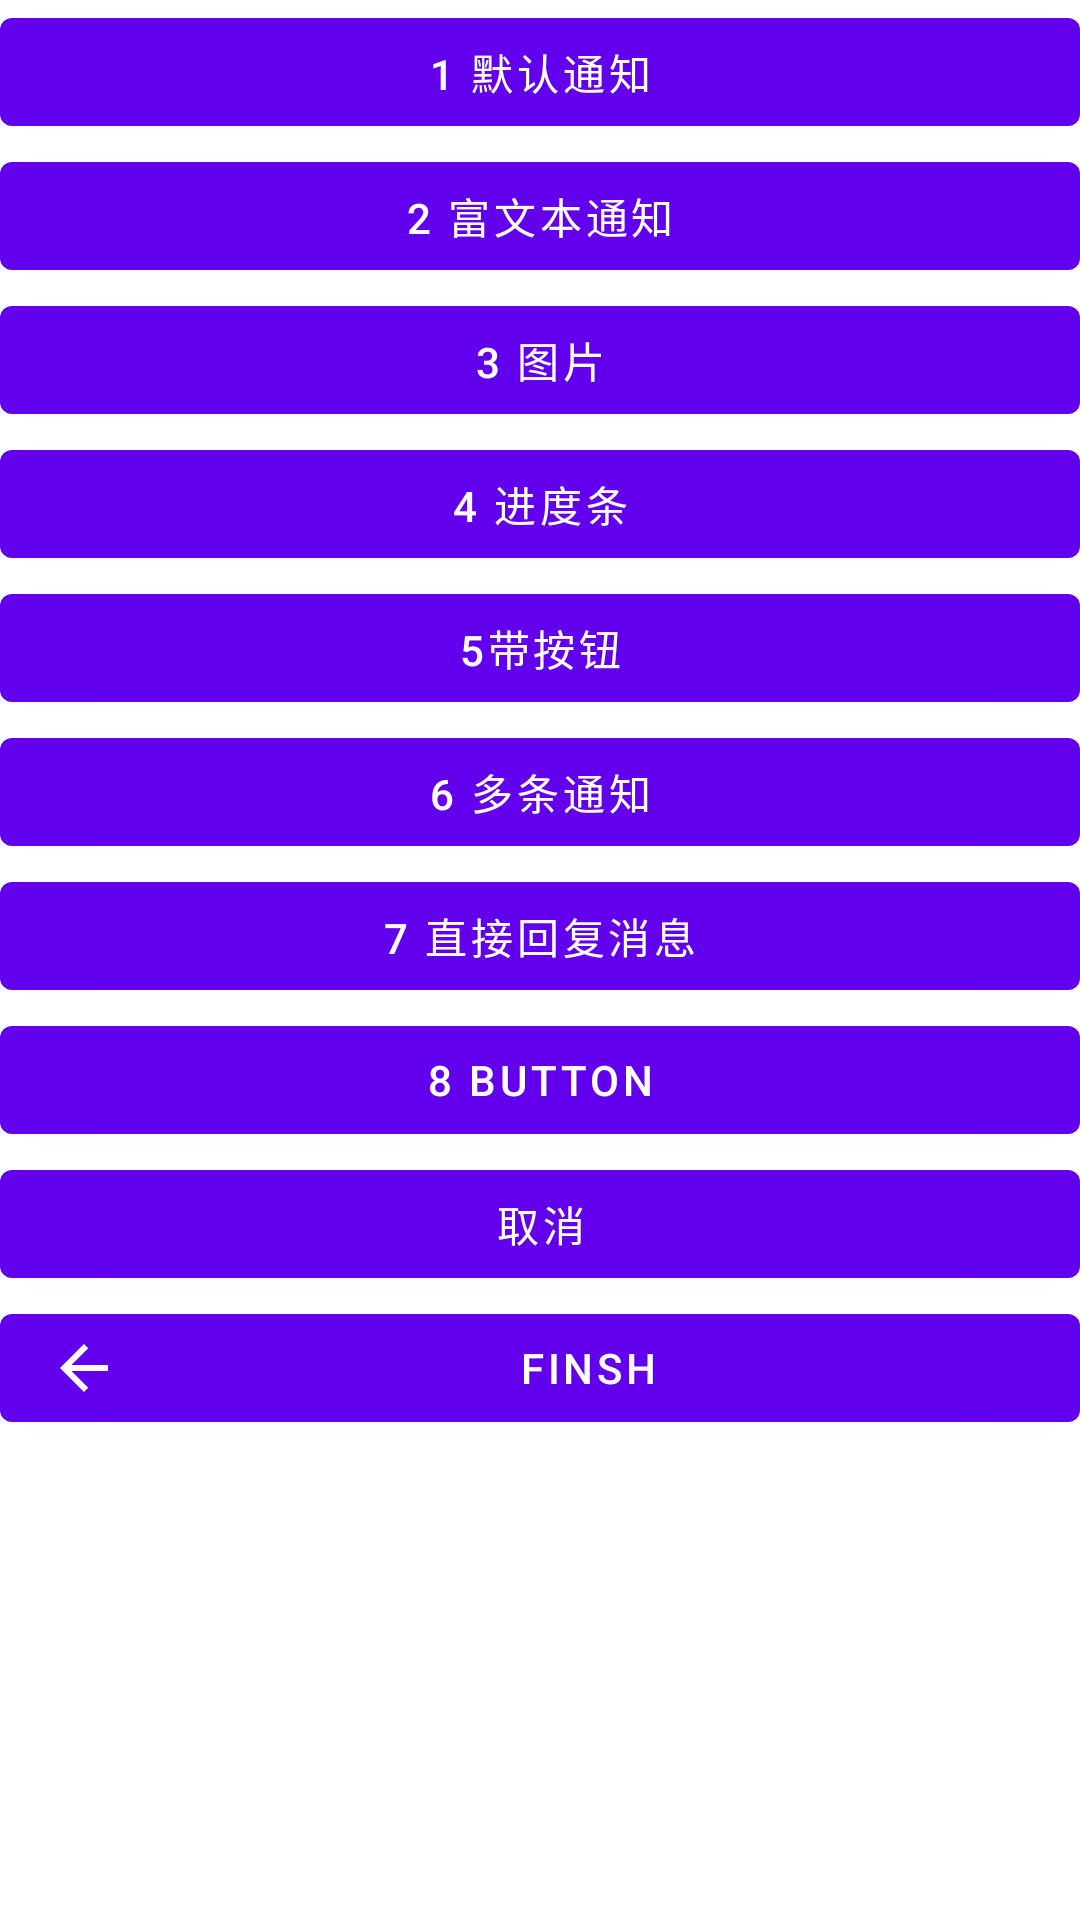

The Android layout XML behind this screen, and the referenced resources:
<!-- AndroidManifest.xml: application theme Theme.MyApplication -->
<!-- res/layout/activity_notification.xml -->
<?xml version="1.0" encoding="utf-8"?>
<LinearLayout xmlns:android="http://schemas.android.com/apk/res/android"
    xmlns:app="http://schemas.android.com/apk/res-auto"
    xmlns:tools="http://schemas.android.com/tools"
    android:layout_width="match_parent"
    android:layout_height="match_parent"
    android:orientation="vertical"
    tools:context=".Activity_Notification">

    <Button
        android:id="@+id/b1"
        android:layout_width="match_parent"
        android:layout_height="wrap_content"
        android:text="1 默认通知" />

    <Button
        android:id="@+id/b2"
        android:layout_width="match_parent"
        android:layout_height="wrap_content"
        android:text="2 富文本通知" />

    <Button
        android:id="@+id/b3"
        android:layout_width="match_parent"
        android:layout_height="wrap_content"
        android:text="3 图片" />

    <Button
        android:id="@+id/b4"
        android:layout_width="match_parent"
        android:layout_height="wrap_content"
        android:text="4 进度条" />

    <Button
        android:id="@+id/b5"
        android:layout_width="match_parent"
        android:layout_height="wrap_content"
        android:text="5带按钮" />

    <Button
        android:id="@+id/b6"
        android:layout_width="match_parent"
        android:layout_height="wrap_content"
        android:text="6 多条通知" />

    <Button
        android:id="@+id/b7"
        android:layout_width="match_parent"
        android:layout_height="wrap_content"
        android:text="7 直接回复消息" />

    <Button
        android:id="@+id/b8"
        android:layout_width="match_parent"
        android:layout_height="wrap_content"
        android:text="8 Button" />

    <Button
        android:id="@+id/b_cancel"
        android:layout_width="match_parent"
        android:layout_height="wrap_content"
        android:text="取消" />

    <Button
        android:id="@+id/finish12"
        android:layout_width="match_parent"
        android:layout_height="wrap_content"
        android:text="finsh"
        app:icon="@drawable/abc_vector_test" />
</LinearLayout>
<!-- resources referenced by this layout -->
<resources>
  <style name="Theme.MyApplication" parent="Theme.MaterialComponents.DayNight.DarkActionBar">
          
          <item name="colorPrimary">@color/purple_500</item>
          <item name="colorPrimaryVariant">@color/purple_700</item>
          <item name="colorOnPrimary">@color/white</item>
          
          <item name="colorSecondary">@color/teal_200</item>
          <item name="colorSecondaryVariant">@color/teal_700</item>
          <item name="colorOnSecondary">@color/black</item>
          
          <item name="android:statusBarColor" tools:targetApi="l">?attr/colorPrimaryVariant</item>
          
      </style>
  <!-- not gathered from this repository: default colours our renderer supplied (Android Studio template values) -->
  <color name="purple_500">#FF6200EE</color>
  <color name="purple_700">#FF3700B3</color>
  <color name="teal_200">#FF03DAC5</color>
  <color name="teal_700">#FF018786</color>
  <color name="black">#FF000000</color>
  <color name="white">#FFFFFFFF</color>
</resources>
